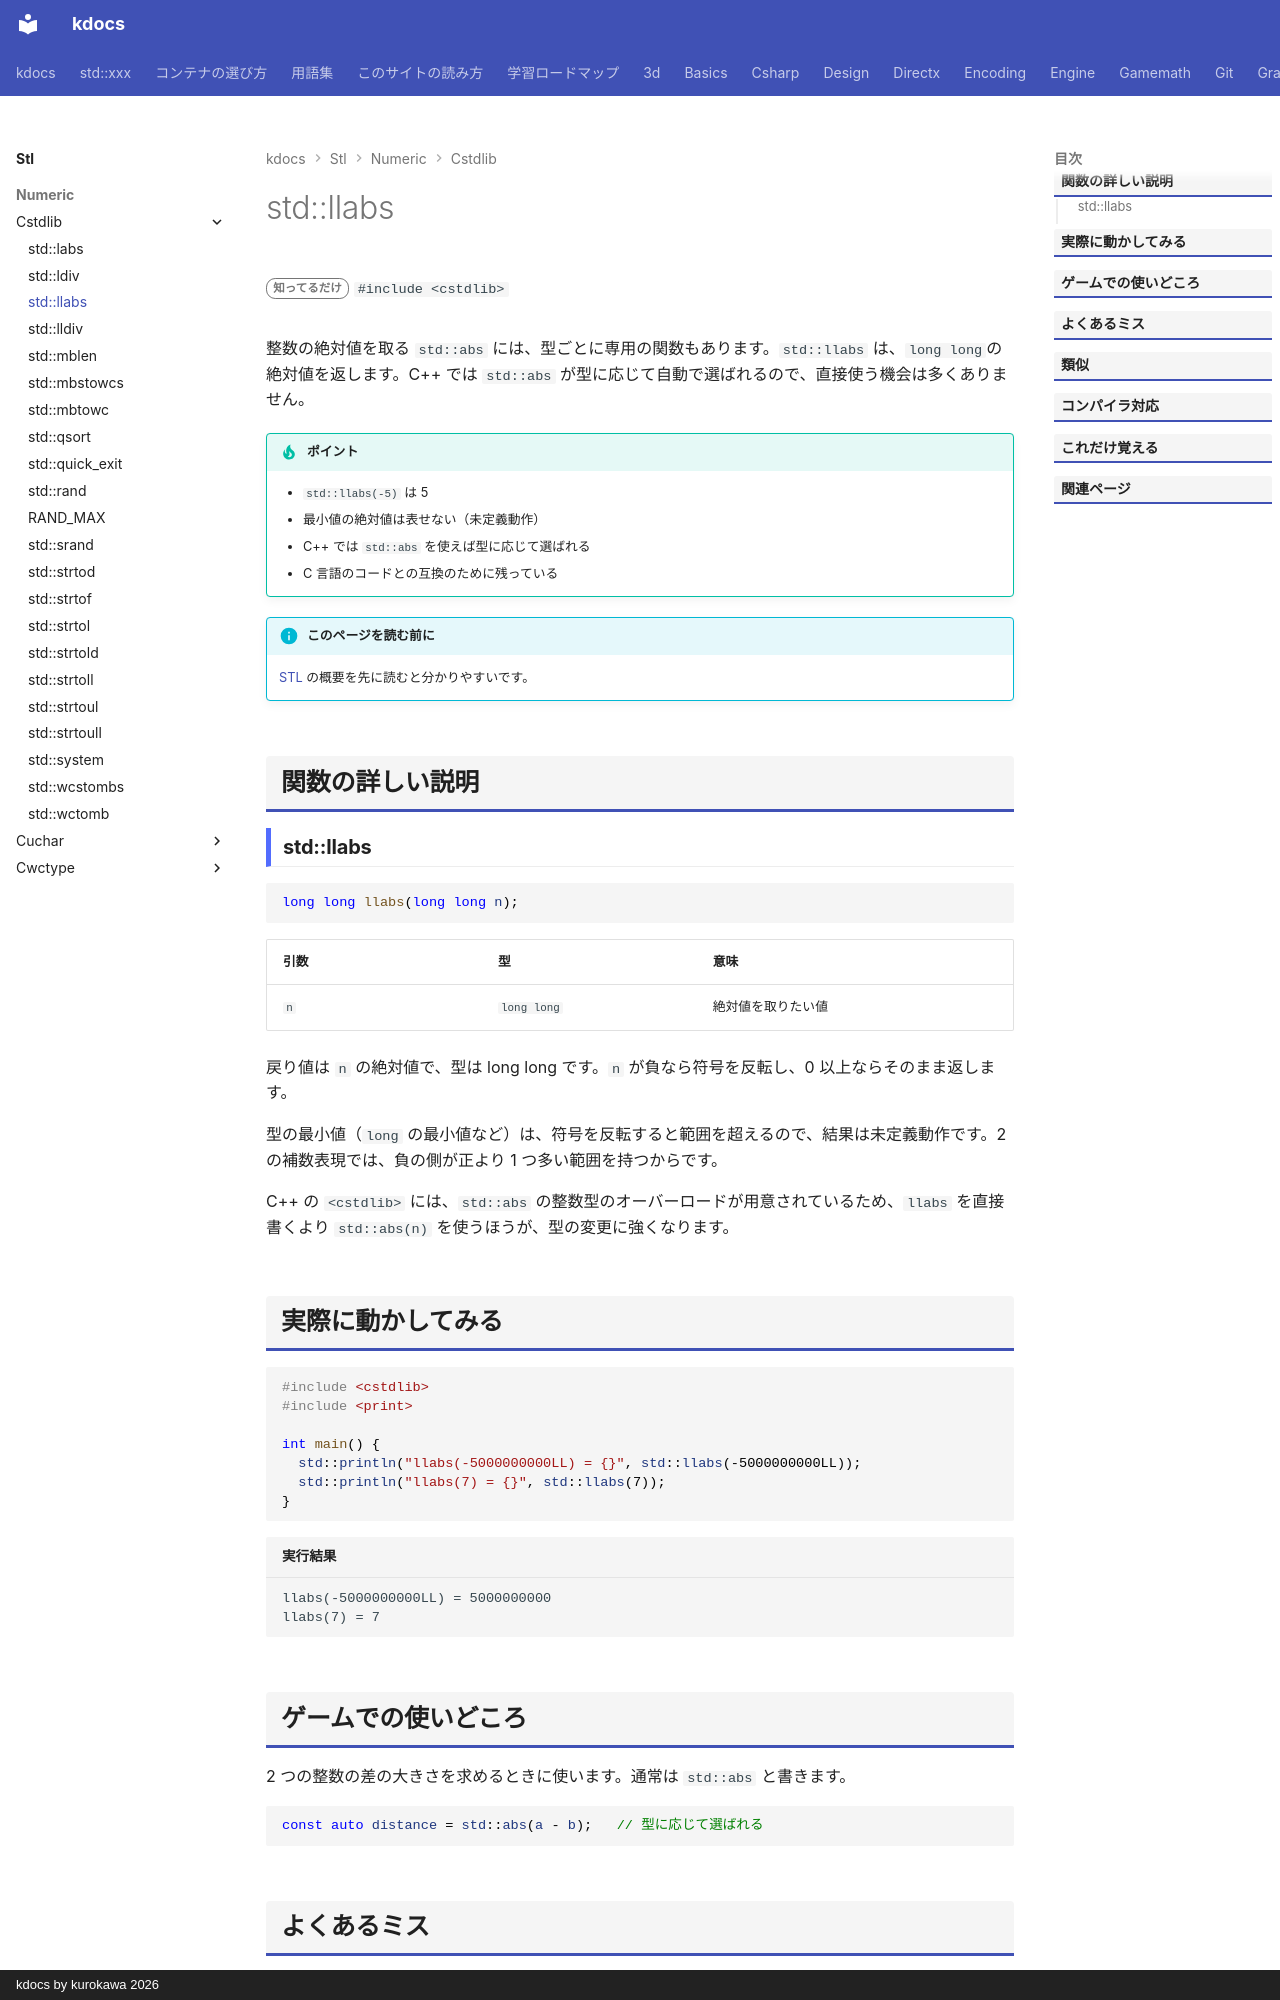

repository: qwzxdf/kdocs · page: stl/numeric/cstdlib/llabs/index.html · generator: mkdocs · copyright: kdocs by kurokawa 2026

---
title: std::llabs
summary: "long long の絶対値を返す。"
order: 900
tags:
  - 数値
---

# std::llabs

<div class="page-badges" markdown>
<span class="rank rank-rare">知ってるだけ</span>
`#include <cstdlib>`
</div>

整数の絶対値を取る `std::abs` には、型ごとに専用の関数もあります。`std::llabs` は、`long long`の絶対値を返します。C++ では `std::abs` が型に応じて自動で選ばれるので、直接使う機会は多くありません。

!!! tip "ポイント"
    - `std::llabs(-5)` は 5
    - 最小値の絶対値は表せない（未定義動作）
    - C++ では `std::abs` を使えば型に応じて選ばれる
    - C 言語のコードとの互換のために残っている

!!! info "このページを読む前に"
    [STL](../../index.md) の概要を先に読むと分かりやすいです。

## 関数の詳しい説明

### std::llabs {#llabs}

```cpp
long long llabs(long long n);
```

| 引数 | 型 | 意味 |
| --- | --- | --- |
| `n` | `long long` | 絶対値を取りたい値 |

戻り値は `n` の絶対値で、型は long long です。`n` が負なら符号を反転し、0 以上ならそのまま返します。

型の最小値（`long` の最小値など）は、符号を反転すると範囲を超えるので、結果は未定義動作です。2 の補数表現では、負の側が正より 1 つ多い範囲を持つからです。

C++ の `<cstdlib>` には、`std::abs` の整数型のオーバーロードが用意されているため、`llabs` を直接書くより `std::abs(n)` を使うほうが、型の変更に強くなります。

## 実際に動かしてみる

```cpp
#include <cstdlib>
#include <print>

int main() {
  std::println("llabs(-5000000000LL) = {}", std::llabs(-5000000000LL));
  std::println("llabs(7) = {}", std::llabs(7));
}
```

```text title="実行結果"
llabs(-5000000000LL) = 5000000000
llabs(7) = 7
```
